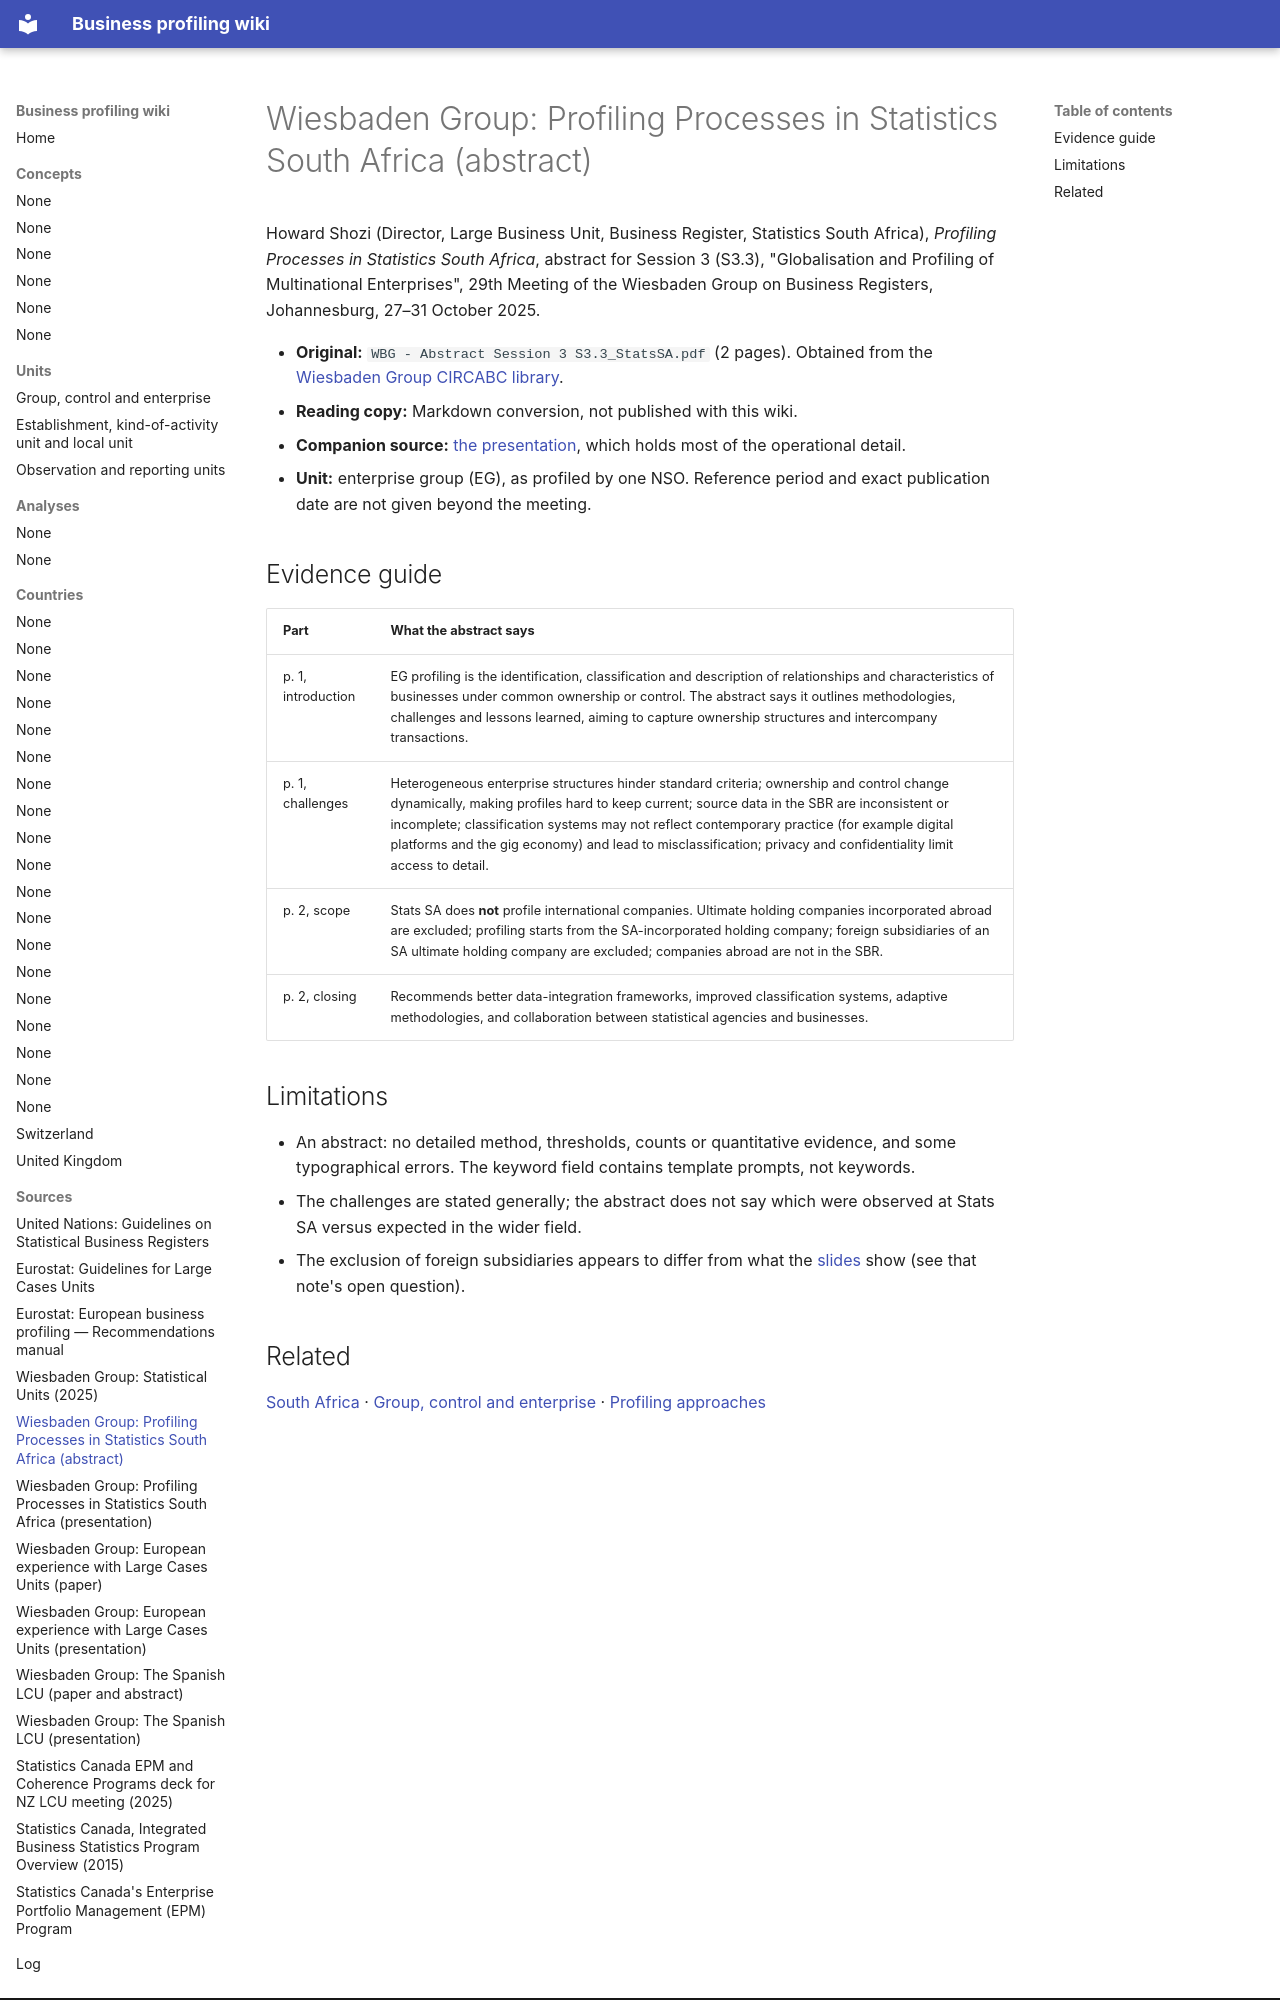

repository: justin-castillo-snz/profiling · page: sources/wbg-stats-sa-profiling-abstract-2025/index.html · generator: mkdocs

---
title: "Wiesbaden Group: Profiling Processes in Statistics South Africa (abstract)"
type: source
updated: 2026-11-27
---

# Wiesbaden Group: Profiling Processes in Statistics South Africa (abstract)

Howard Shozi (Director, Large Business Unit, Business Register, Statistics South Africa), *Profiling Processes in Statistics South Africa*, abstract for Session 3 (S3.3), "Globalisation and Profiling of Multinational Enterprises", 29th Meeting of the Wiesbaden Group on Business Registers, Johannesburg, 27–31 October 2025.

- **Original:** `WBG - Abstract Session 3 S3.3_StatsSA.pdf` (2 pages). Obtained from the [Wiesbaden Group CIRCABC library](https://circabc.europa.eu/ui/group/ea13cb47-2205-497e-94db-e812a440b486/library/4ac5d0df-0e83-414f-bfb2-35bb7ac5a0ec).
- **Reading copy:** Markdown conversion, not published with this wiki.
- **Companion source:** [the presentation](wbg-stats-sa-profiling-presentation-2025.md), which holds most of the operational detail.
- **Unit:** enterprise group (EG), as profiled by one NSO. Reference period and exact publication date are not given beyond the meeting.

## Evidence guide

| Part | What the abstract says |
|---|---|
| p. 1, introduction | EG profiling is the identification, classification and description of relationships and characteristics of businesses under common ownership or control. The abstract says it outlines methodologies, challenges and lessons learned, aiming to capture ownership structures and intercompany transactions. |
| p. 1, challenges | Heterogeneous enterprise structures hinder standard criteria; ownership and control change dynamically, making profiles hard to keep current; source data in the SBR are inconsistent or incomplete; classification systems may not reflect contemporary practice (for example digital platforms and the gig economy) and lead to misclassification; privacy and confidentiality limit access to detail. |
| p. 2, scope | Stats SA does **not** profile international companies. Ultimate holding companies incorporated abroad are excluded; profiling starts from the SA-incorporated holding company; foreign subsidiaries of an SA ultimate holding company are excluded; companies abroad are not in the SBR. |
| p. 2, closing | Recommends better data-integration frameworks, improved classification systems, adaptive methodologies, and collaboration between statistical agencies and businesses. |

## Limitations

- An abstract: no detailed method, thresholds, counts or quantitative evidence, and some typographical errors. The keyword field contains template prompts, not keywords.
- The challenges are stated generally; the abstract does not say which were observed at Stats SA versus expected in the wider field.
- The exclusion of foreign subsidiaries appears to differ from what the [slides](wbg-stats-sa-profiling-presentation-2025.md) show (see that note's open question).
